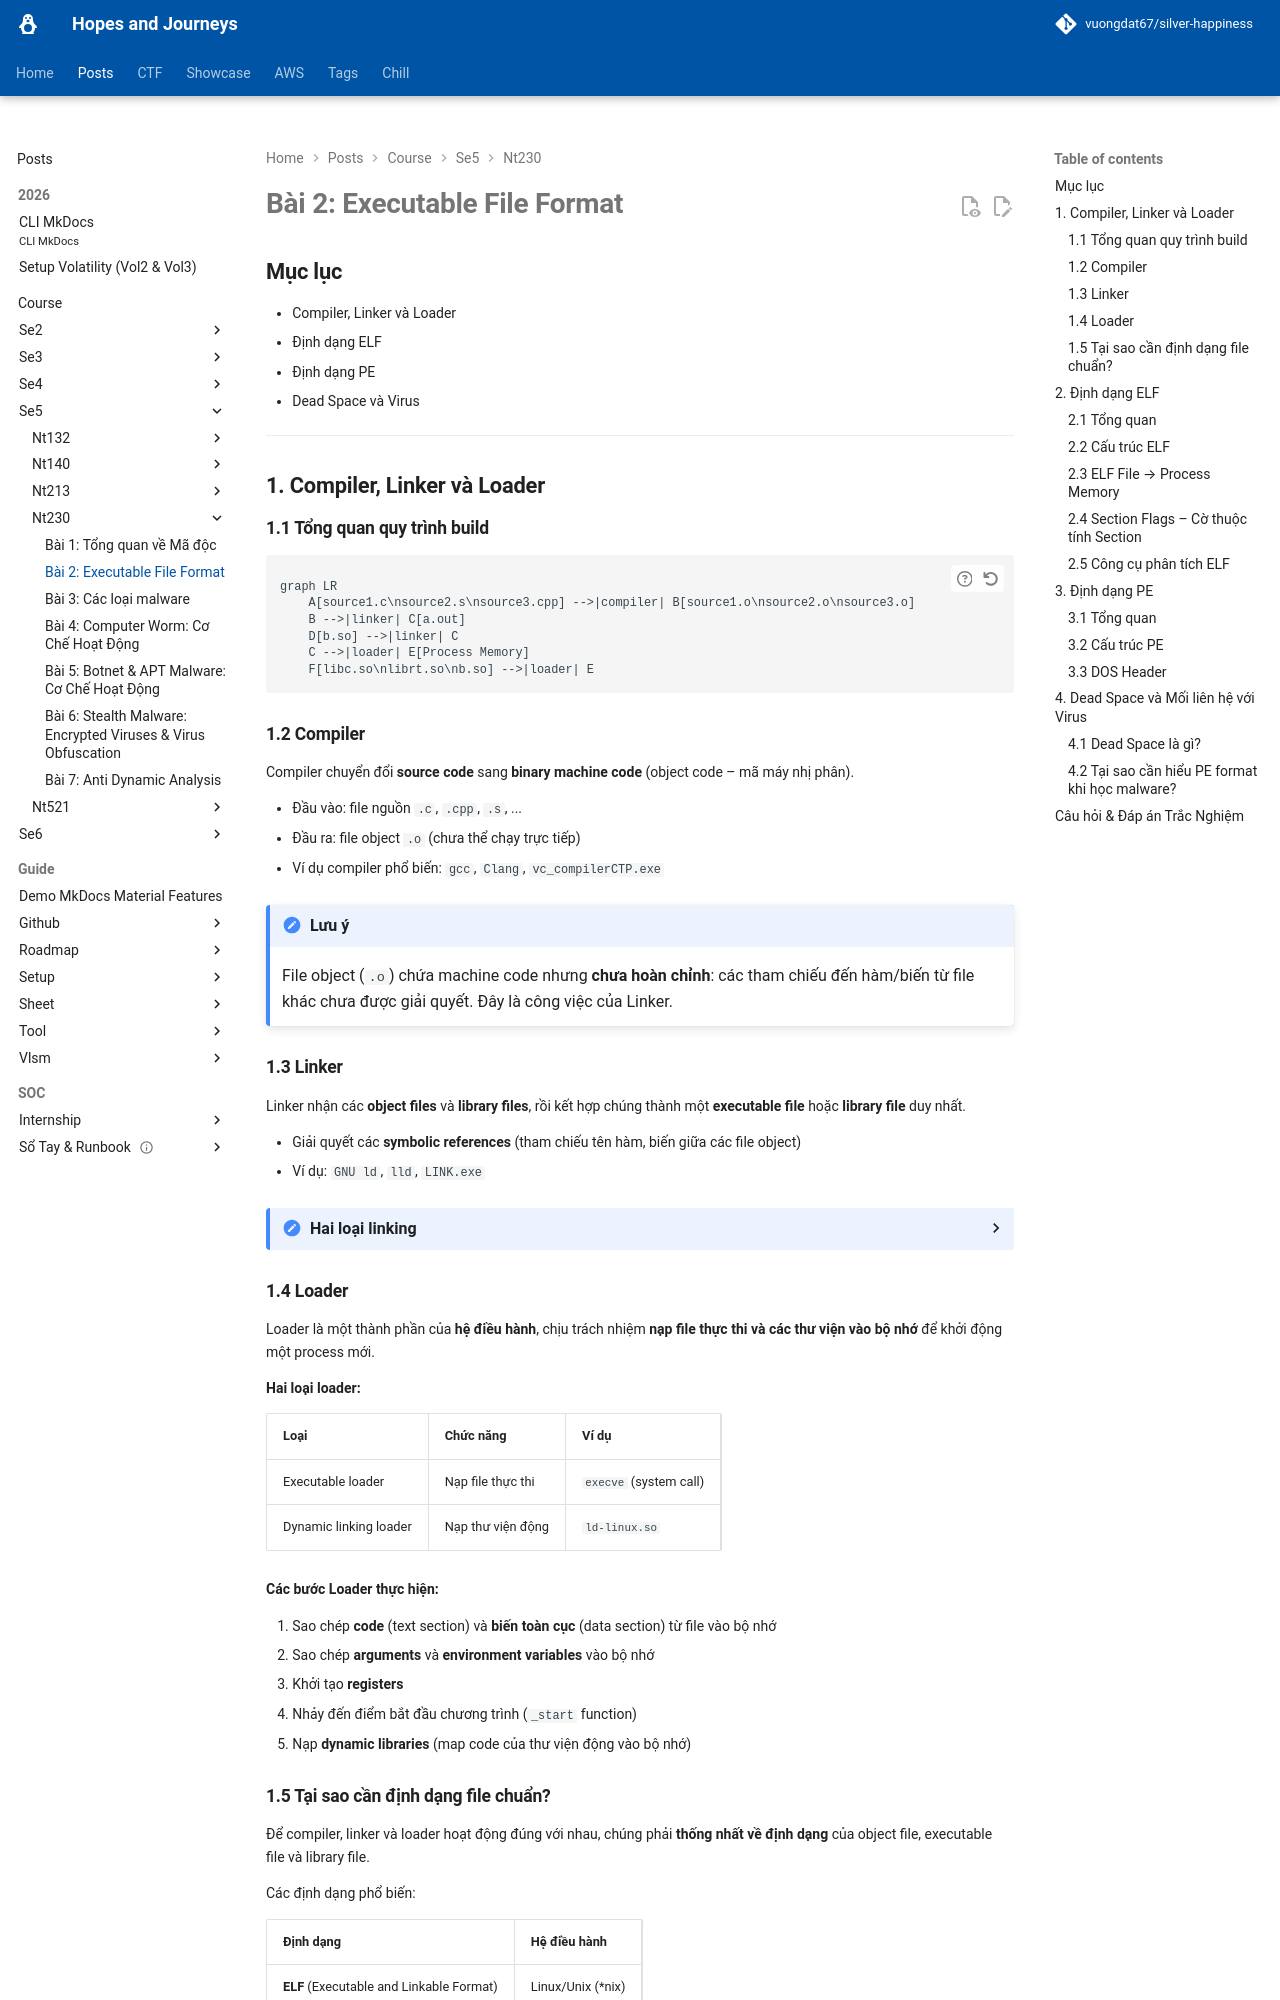

repository: vuongdat67/silver-happiness · page: posts/course/se5/nt230/L2/index.html · generator: mkdocs

# Bài 2: Executable File Format

## Mục lục

- Compiler, Linker và Loader
- Định dạng ELF
- Định dạng PE
- Dead Space và Virus

---

## 1. Compiler, Linker và Loader

### 1.1 Tổng quan quy trình build

```mermaid
graph LR
    A[source1.c\nsource2.s\nsource3.cpp] -->|compiler| B[source1.o\nsource2.o\nsource3.o]
    B -->|linker| C[a.out]
    D[b.so] -->|linker| C
    C -->|loader| E[Process Memory]
    F[libc.so\nlibrt.so\nb.so] -->|loader| E
```

### 1.2 Compiler

Compiler chuyển đổi **source code** sang **binary machine code** (object code – mã máy nhị phân).

- Đầu vào: file nguồn `.c`, `.cpp`, `.s`, ...
- Đầu ra: file object `.o` (chưa thể chạy trực tiếp)
- Ví dụ compiler phổ biến: `gcc`, `Clang`, `vc_compilerCTP.exe`

!!! note "Lưu ý"
    File object (`.o`) chứa machine code nhưng **chưa hoàn chỉnh**: các tham chiếu đến hàm/biến từ file khác chưa được giải quyết. Đây là công việc của Linker.

### 1.3 Linker

Linker nhận các **object files** và **library files**, rồi kết hợp chúng thành một **executable file** hoặc **library file** duy nhất.

- Giải quyết các **symbolic references** (tham chiếu tên hàm, biến giữa các file object)
- Ví dụ: `GNU ld`, `lld`, `LINK.exe`

??? details "Hai loại linking"
    **Static linking**: toàn bộ code của thư viện được nhúng thẳng vào file thực thi. File lớn hơn nhưng độc lập hoàn toàn.

    **Dynamic linking**: file thực thi chỉ chứa *tham chiếu* đến thư viện; thư viện được nạp vào bộ nhớ lúc chạy. File nhỏ hơn, chia sẻ thư viện giữa các process.

### 1.4 Loader

Loader là một thành phần của **hệ điều hành**, chịu trách nhiệm **nạp file thực thi và các thư viện vào bộ nhớ** để khởi động một process mới.

**Hai loại loader:**

| Loại | Chức năng | Ví dụ |
|---|---|---|
| Executable loader | Nạp file thực thi | `execve` (system call) |
| Dynamic linking loader | Nạp thư viện động | `ld-linux.so` |

**Các bước Loader thực hiện:**

1. Sao chép **code** (text section) và **biến toàn cục** (data section) từ file vào bộ nhớ
2. Sao chép **arguments** và **environment variables** vào bộ nhớ
3. Khởi tạo **registers**
4. Nhảy đến điểm bắt đầu chương trình (`_start` function)
5. Nạp **dynamic libraries** (map code của thư viện động vào bộ nhớ)

### 1.5 Tại sao cần định dạng file chuẩn?

Để compiler, linker và loader hoạt động đúng với nhau, chúng phải **thống nhất về định dạng** của object file, executable file và library file.

Các định dạng phổ biến:

| Định dạng | Hệ điều hành |
|---|---|
| **ELF** (Executable and Linkable Format) | Linux/Unix (*nix) |
| **PE** (Portable Executable) | Windows |
| **Mach-O** | macOS (OS X) |

---

## 2. Định dạng ELF

### 2.1 Tổng quan

**ELF – Executable and Linkable Format** là định dạng chuẩn trên các hệ thống *nix (Linux, BSD, ...). ELF dùng cho:

- **Executables**: file chương trình có thể chạy trực tiếp
- **Object files**: đầu ra của compiler (`.o`)
- **Dynamic libraries / Shared libraries**: thư viện dùng chung (`.so`)
- **Core dumps**: snapshot bộ nhớ khi chương trình crash
